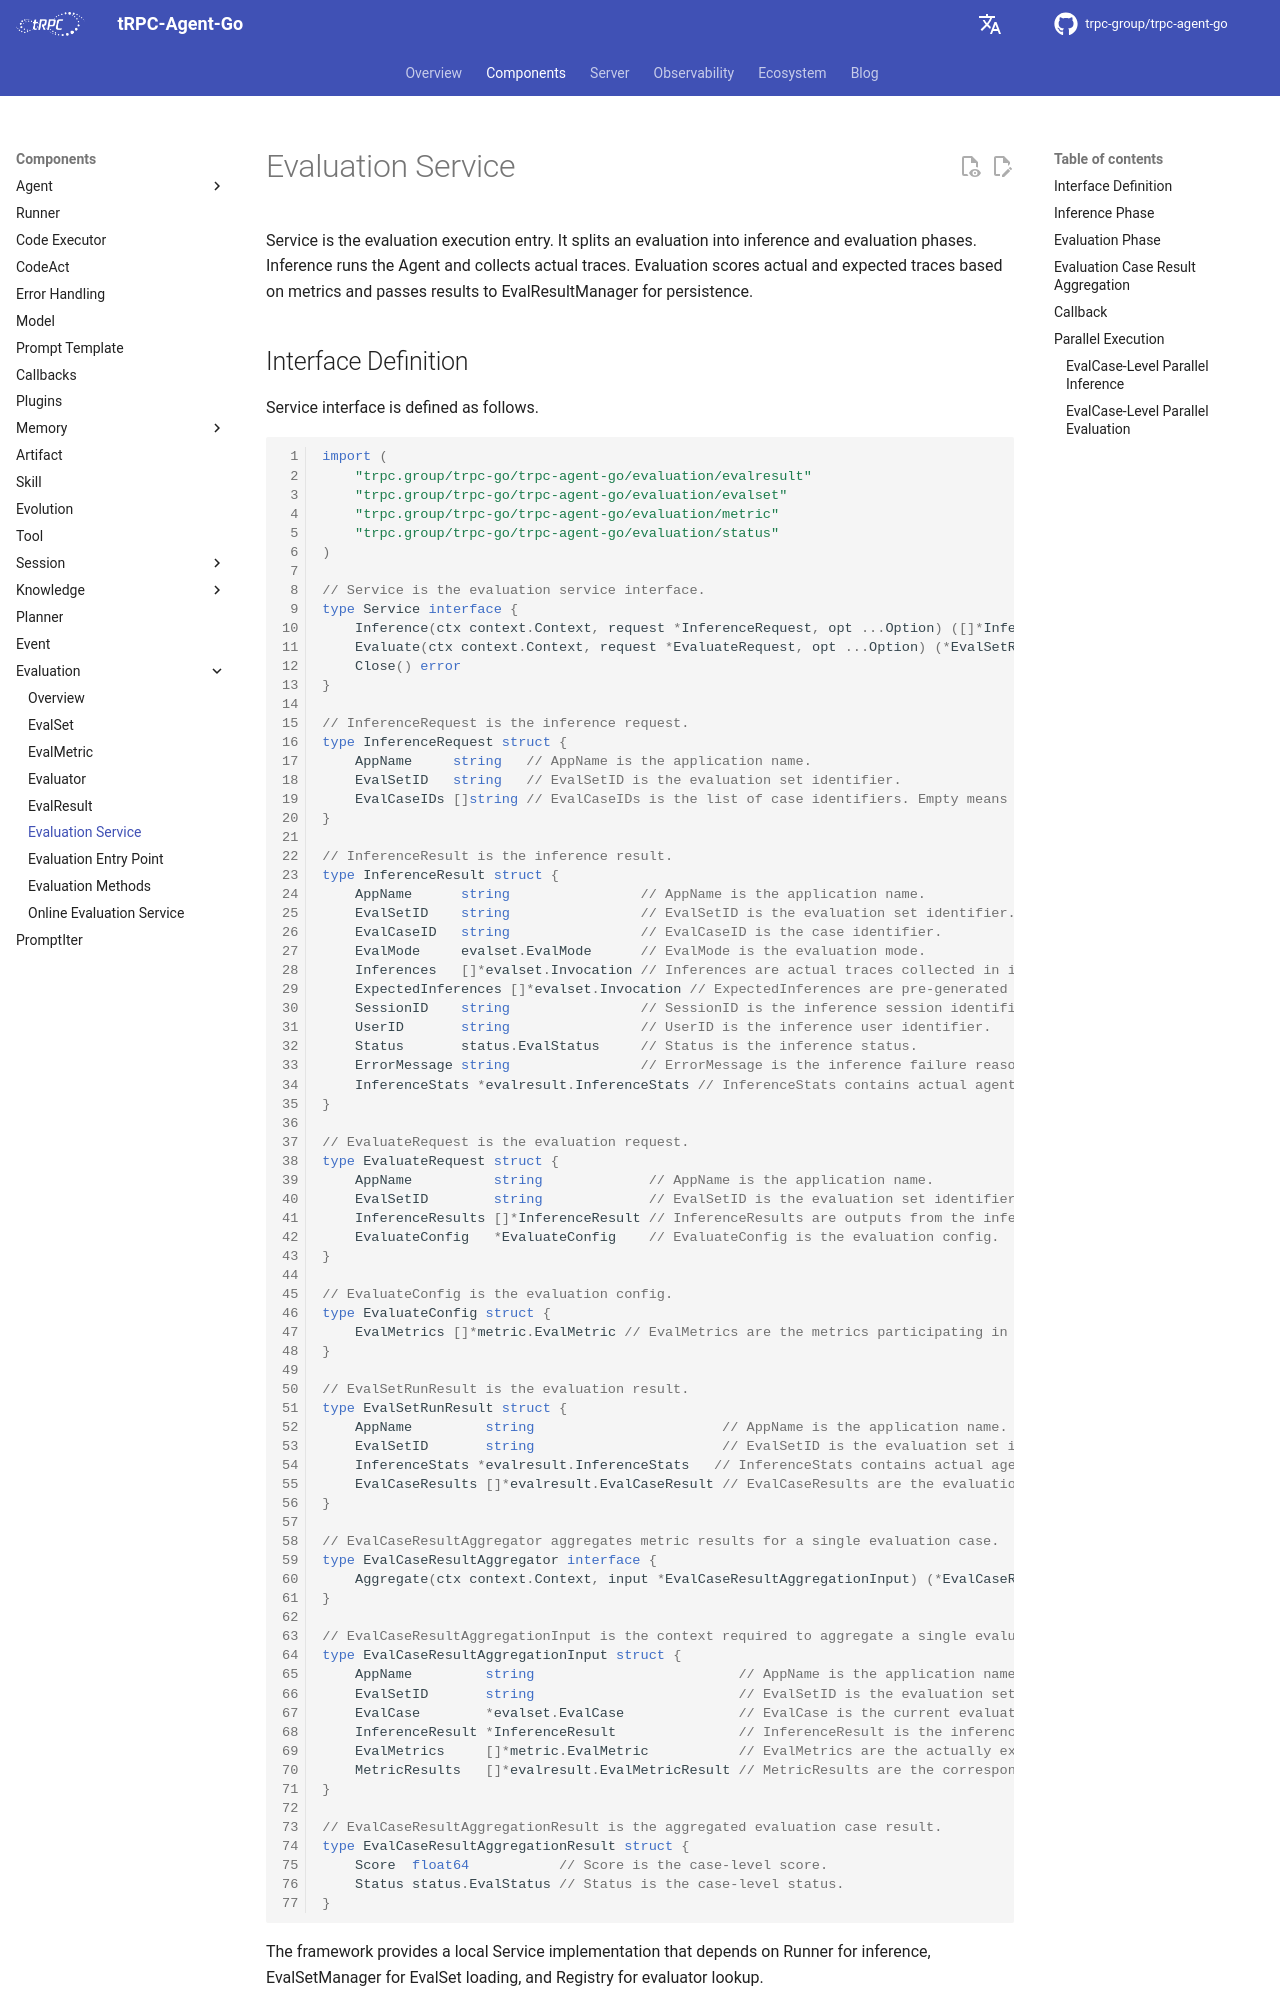

repository: trpc-group/trpc-agent-go · page: evaluation/service/index.html · generator: mkdocs

# Evaluation Service

Service is the evaluation execution entry. It splits an evaluation into inference and evaluation phases. Inference runs the Agent and collects actual traces. Evaluation scores actual and expected traces based on metrics and passes results to EvalResultManager for persistence.
